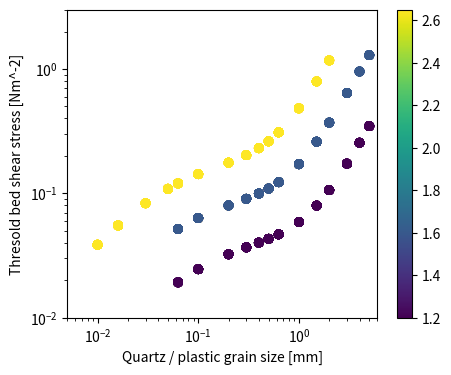

Python code for this plot:
#Import modules and define functions for parameter calculations
import numpy as np
import matplotlib.pyplot as plt
import pandas as pd

def calc_tau_0(Ustar, rho_water = 1.03):
    rho_water = rho_water * 1000
    tau_0 = rho_water * Ustar**2   
    return tau_0

def calc_s(rho_material,rho_water):
    return rho_material / rho_water

def calc_Ustar(U,h,d):
    d = d/1000
    exponent = 1./7.
    Ustar_U = 1./7. * (d/h)**exponent
    Ustar = Ustar_U * U
    return Ustar

def calc_shields(tau_0, g, rho_water, s, d):
    rho_water = rho_water * 1000
    d = d/1000
    shields = tau_0 / (g * rho_water * (s -1) * d)
    return shields

def calc_shields_cr(Dstar):
    shields_cr = (0.3 / ( 1. + 1.2*Dstar)) + 0.055 * (1 - np.exp(-0.02*Dstar))
    return shields_cr

def calc_tau_cr(shields_cr, rho_water, rho , d):
    g=9.81
    rho_water = rho_water * 1000
    rho = rho * 1000
    d = d/1000
    tau_cr = shields_cr * g * (rho - rho_water) * d
    return tau_cr

def  calc_Dstar(d,g,s,v=1.36 * 10**-6):
    d = d/1000
    return d * (g*(s-1) / v**2.)**(1./3.)

def calc_bedload_nielsen(shields, shields_cr):
    return 12. * shields**0.5 * (shields - shields_cr)

def calc_qb(bedload,g,s,d):
    d=d/1000
    qb = bedload* (g*(s-1)*d**3.)**0.5
    return qb

def calc_settling_velocity(v,d,Dstar):
    d=d/1000
    ws = v/d * ((10.36**2 + 1.049*Dstar**3)**0.5 -10.36)
    return ws



##test case sand to reproduce numbers from soulsby 1997 example
## qb should be ~4.3*10**-5
g = 9.82 #m/s^2
U = 1.0 #m/s depth averaged current speed
h = 5.0 #m
d = 1.0 #mm
rho_quartz = 2.65 #g/cm^3
rho_water = 1.03 #g/cm^3
s =  calc_s(rho_quartz,rho_water) #density ratio

# We assume a flat bed with no bedforms and calculate bed shear stress
Ustar = calc_Ustar(U,h,d)
print(Ustar)
tau_0 = calc_tau_0(Ustar, rho_water)
print(tau_0)
shields = calc_shields(tau_0,g,rho_water,s,d)
print(shields)
Dstar = calc_Dstar(d,g,s)
print(Dstar)
shields_cr = calc_shields_cr(Dstar)
print(shields_cr)


# Calculation
g = 9.82 #m/s^2
h = 3.5 #m
rho_water = 1.02 #g/cm^3
rho_sand = 2.65 #g/cm^3

U_array = np.arange(0.01,1,0.01) #m/s depth averaged current speed
d_array_plastic = [0.063,0.1, 0.2,0.3,0.4,0.5,0.63,1.0,1.5,2.0, 3.0, 4.0, 5.0] #mm
rho_array_plastic = [1.2,1.6] #g/cm^3
d_array_sand = [0.01, 0.016, 0.03, 0.05, 0.063,0.1, 0.2,0.3,0.4,0.5,0.63,1.0,1.5,2.0] #mm

def calculate_parameters(U,h,d,rho_water, rho_material):    
    s=calc_s(rho_material,rho_water)
    Ustar = calc_Ustar(U,h,d)
    tau_0 = calc_tau_0(Ustar, rho_water)
    shields = calc_shields(tau_0,g,rho_water,s,d)
    Dstar = calc_Dstar(d,g,s)
    shields_cr = calc_shields_cr(Dstar)
    bedload = calc_bedload_nielsen(shields, shields_cr)
    qb = calc_qb(bedload,g,s,d)
    tau_cr = calc_tau_cr(shields_cr, rho_water, rho_material, d)

    return shields, shields_cr, bedload, qb, Dstar, tau_0, tau_cr


results = []
# Calculate for plastic
for U in U_array:
    for d in d_array_plastic:
        for rho in rho_array_plastic:
            shields, shields_cr, bedload, qb, Dstar, tau_0, tau_cr = calculate_parameters(U, h, d, rho_water, rho)
            results.append(['Plastic',shields_cr, shields, bedload,qb,U,rho,d, Dstar, tau_0, tau_cr])
            
# Calculate for sand
for U in U_array:
    for d in d_array_sand:
        shields, shields_cr, bedload_result, qb_result, Dstar, tau_0, tau_cr = calculate_parameters(U, h, d, rho_water, rho_sand)
        results.append(['Sand',shields_cr, shields, bedload,qb,U,rho_sand,d, Dstar, tau_0, tau_cr])

df = pd.DataFrame(results, columns=['Type','Shields_cr', 'Shields','Bedload','qb','U','rho','d','Dstar','tau_0', 'tau_cr'])

df['PHI'] = -np.log2(df.d)

#Remove entries where shields < shields_cr : No transport

df = df[(df['Shields'] > df['Shields_cr'])]

df.to_csv('results.txt')



#Plot
plt.figure(figsize=(5,4))
#plt.style.use('bmh')
plt.scatter(df.d, df.tau_cr, c=df.rho)
plt.colorbar()
plt.xlim((0.005,6))
plt.ylim((0.01,3))
plt.xscale('log')
plt.yscale('log')
plt.xlabel('Quartz / plastic grain size [mm]')
plt.ylabel('Thresold bed shear stress [Nm^-2]')
plt.savefig('threshold.svg', format='svg', dpi=1200)
plt.show()


bedload = calc_bedload_nielsen(shields, shields_cr)
qb = calc_qb(bedload,g,s,d)
print(qb)